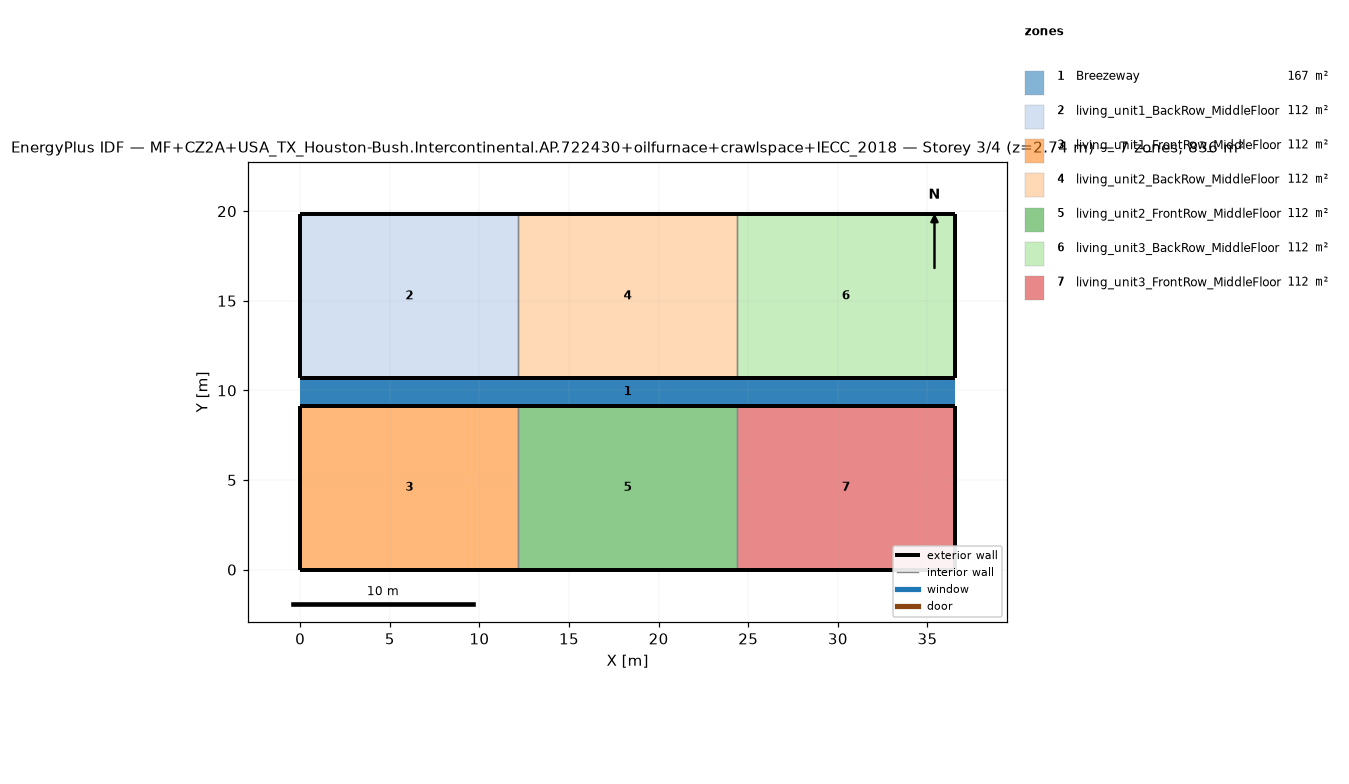
=== STOREY PLAN SPEC (per zone: floor XY polygon, exterior-wall plan segments, windows/doors) ===
zone 1: Breezeway  (167.0 m²)
  floor: (36.54, 9.16) (0.00, 9.16) (0.00, 10.68) (36.54, 10.68)
  floor: (36.54, 9.16) (0.00, 9.16) (0.00, 10.68) (36.54, 10.68)
  floor: (36.54, 9.16) (0.00, 9.16) (0.00, 10.68) (36.54, 10.68)
zone 2: living_unit1_BackRow_MiddleFloor  (111.5 m²)
  floor: (12.18, 10.68) (0.00, 10.68) (0.00, 19.84) (12.18, 19.84)
  exterior wall: (0.00, 10.68) – (12.18, 10.68)  [12.2 m]
  exterior wall: (12.18, 19.84) – (0.00, 19.84)  [12.2 m]
  exterior wall: (0.00, 19.84) – (0.00, 10.68)  [9.2 m]
  interior walls: 1
zone 3: living_unit1_FrontRow_MiddleFloor  (111.5 m²)
  floor: (12.18, 0.00) (0.00, 0.00) (0.00, 9.16) (12.18, 9.16)
  exterior wall: (0.00, 0.00) – (12.18, 0.00)  [12.2 m]
  exterior wall: (12.18, 9.16) – (0.00, 9.16)  [12.2 m]
  exterior wall: (0.00, 9.16) – (0.00, 0.00)  [9.2 m]
  interior walls: 1
zone 4: living_unit2_BackRow_MiddleFloor  (111.5 m²)
  floor: (24.36, 10.68) (12.18, 10.68) (12.18, 19.84) (24.36, 19.84)
  exterior wall: (12.18, 10.68) – (24.36, 10.68)  [12.2 m]
  exterior wall: (24.36, 19.84) – (12.18, 19.84)  [12.2 m]
  interior walls: 2
zone 5: living_unit2_FrontRow_MiddleFloor  (111.5 m²)
  floor: (24.36, 0.00) (12.18, 0.00) (12.18, 9.16) (24.36, 9.16)
  exterior wall: (12.18, 0.00) – (24.36, 0.00)  [12.2 m]
  exterior wall: (24.36, 9.16) – (12.18, 9.16)  [12.2 m]
  interior walls: 2
zone 6: living_unit3_BackRow_MiddleFloor  (111.5 m²)
  floor: (36.54, 10.68) (24.36, 10.68) (24.36, 19.84) (36.54, 19.84)
  exterior wall: (24.36, 10.68) – (36.54, 10.68)  [12.2 m]
  exterior wall: (36.54, 10.68) – (36.54, 19.84)  [9.2 m]
  exterior wall: (36.54, 19.84) – (24.36, 19.84)  [12.2 m]
  interior walls: 1
zone 7: living_unit3_FrontRow_MiddleFloor  (111.5 m²)
  floor: (36.54, 0.00) (24.36, 0.00) (24.36, 9.16) (36.54, 9.16)
  exterior wall: (24.36, 0.00) – (36.54, 0.00)  [12.2 m]
  exterior wall: (36.54, 0.00) – (36.54, 9.16)  [9.2 m]
  exterior wall: (36.54, 9.16) – (24.36, 9.16)  [12.2 m]
  interior walls: 1

=== DERIVED (storey summary) ===
Building: MF+CZ2A+USA_TX_Houston-Bush.Intercontinental.AP.722430+oilfurnace+crawlspace+IECC_2018
Storey: 3 of 4  (floor level z = 2.74 m)
Storey gross floor area: 836.2 m²
Zones on this storey: 7
  - Breezeway: floor 167.0 m²
  - living_unit1_BackRow_MiddleFloor: floor 111.5 m²; exterior wall 33.5 m (86.9 m²); WWR 0.0%
  - living_unit1_FrontRow_MiddleFloor: floor 111.5 m²; exterior wall 33.5 m (86.9 m²); WWR 0.0%
  - living_unit2_BackRow_MiddleFloor: floor 111.5 m²; exterior wall 24.4 m (63.1 m²); WWR 0.0%
  - living_unit2_FrontRow_MiddleFloor: floor 111.5 m²; exterior wall 24.4 m (63.1 m²); WWR 0.0%
  - living_unit3_BackRow_MiddleFloor: floor 111.5 m²; exterior wall 33.5 m (86.9 m²); WWR 0.0%
  - living_unit3_FrontRow_MiddleFloor: floor 111.5 m²; exterior wall 33.5 m (86.9 m²); WWR 0.0%
Zone adjacency (shared interzone walls):
  - living_unit1_BackRow_MiddleFloor ↔ living_unit2_BackRow_MiddleFloor
  - living_unit1_FrontRow_MiddleFloor ↔ living_unit2_FrontRow_MiddleFloor
  - living_unit2_BackRow_MiddleFloor ↔ living_unit3_BackRow_MiddleFloor
  - living_unit2_FrontRow_MiddleFloor ↔ living_unit3_FrontRow_MiddleFloor